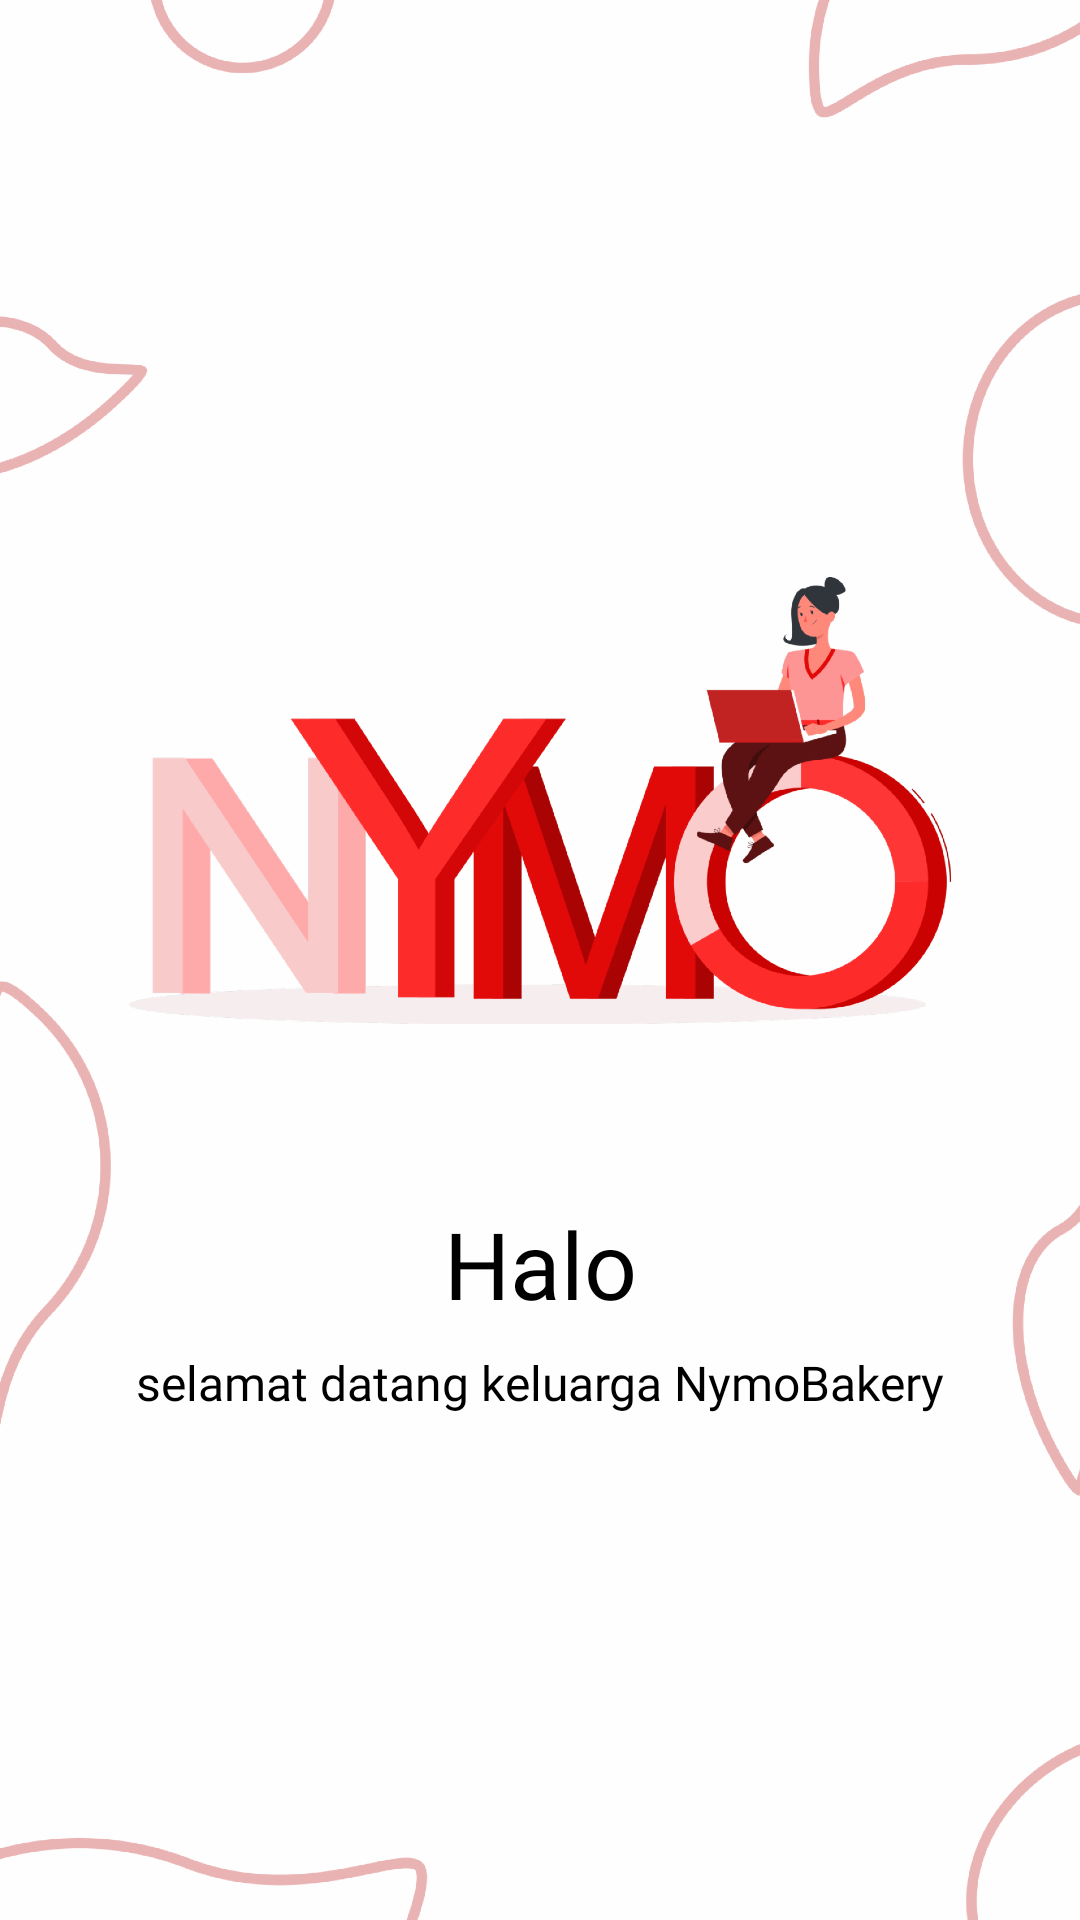

Produce the Android XML layout that renders to this screen, including the resource entries it uses.
<!-- AndroidManifest.xml: application theme Theme.NYMO -->
<!-- res/layout/activity_main.xml -->
<?xml version="1.0" encoding="utf-8"?>
<androidx.constraintlayout.widget.ConstraintLayout xmlns:android="http://schemas.android.com/apk/res/android"
    xmlns:app="http://schemas.android.com/apk/res-auto"
    xmlns:tools="http://schemas.android.com/tools"
    android:layout_width="match_parent"
    android:layout_height="match_parent"
    tools:context=".MainActivity"
    android:background="@drawable/bg"
    >

    <ImageView
        android:id="@+id/imageView"
        android:layout_width="274dp"
        android:layout_height="231dp"
        app:layout_constraintBottom_toBottomOf="parent"
        app:layout_constraintEnd_toEndOf="parent"
        app:layout_constraintStart_toStartOf="parent"
        app:layout_constraintTop_toTopOf="parent"
        app:layout_constraintVertical_bias="0.37"
        app:srcCompat="@drawable/nymo" />

    <TextView
        android:id="@+id/textView"
        android:layout_width="wrap_content"
        android:layout_height="wrap_content"
        android:layout_marginTop="16dp"
        android:fontFamily="@font/oswald_bold"
        android:text="Halo"
        android:textColor="@color/black"
        android:textSize="31dp"
        app:layout_constraintBottom_toBottomOf="parent"
        app:layout_constraintEnd_toEndOf="parent"
        app:layout_constraintStart_toStartOf="parent"
        app:layout_constraintTop_toBottomOf="@+id/imageView"
        app:layout_constraintVertical_bias="0.00999999" />

    <TextView
        android:id="@+id/textView2"
        android:layout_width="wrap_content"
        android:layout_height="wrap_content"
        android:layout_marginTop="8dp"
        android:fontFamily="@font/oswald_light"
        android:text="selamat datang keluarga NymoBakery"
        android:textColor="@color/black"
        android:textSize="16dp"
        app:layout_constraintEnd_toEndOf="parent"
        app:layout_constraintStart_toStartOf="parent"
        app:layout_constraintTop_toBottomOf="@+id/textView" />
</androidx.constraintlayout.widget.ConstraintLayout>
<!-- resources referenced by this layout -->
<resources>
  <color name="black">#FF000000</color>
  <!-- drawable bg: png bitmap (drawable-hdpi, 59978 bytes) -->
  <!-- drawable nymo: png bitmap (drawable-hdpi, 101242 bytes) -->
  <style name="Theme.NYMO" parent="Theme.MaterialComponents.DayNight.NoActionBar">
          
          <item name="colorPrimary">@color/purple_500</item>
          <item name="colorPrimaryVariant">@color/purple_700</item>
          <item name="colorOnPrimary">@color/white</item>
          
          <item name="colorSecondary">@color/teal_200</item>
          <item name="colorSecondaryVariant">@color/teal_700</item>
          <item name="colorOnSecondary">@color/black</item>
          
          <item name="android:statusBarColor" tools:targetApi="l">?attr/colorPrimaryVariant</item>
          
      </style>
  <color name="purple_500">#FF6200EE</color>
  <color name="purple_700">#FF3700B3</color>
  <color name="white">#FFFFFFFF</color>
  <color name="teal_200">#FF03DAC5</color>
  <color name="teal_700">#FF018786</color>
</resources>
